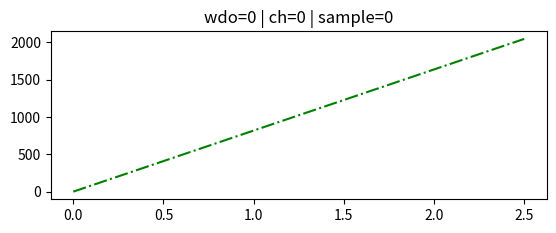

Generate this figure with matplotlib: (Note: this script raises an exception after producing the figure.)
#!/usr/bin/env python
############################################################################
# Author: Anthony
# Date:10/3/18
#
# Plot the recovered data_1_25
###########################################################################

# Libraries
import sys
import matplotlib.pyplot as plt
import numpy as np
from scipy.interpolate import interp1d

def data_of_file(file, data_list):
    print("file: "+file)
    f = open(file, "rb")
    start_code = list()
    header_vped = list()
    header_window = list()
    end_code = list()
    for k in range(0,11):
        window = list()
        for i in range(0,512):
            start_code.append(f.read(2))
            header_vped.append(int.from_bytes(f.read(1), byteorder='little', signed=False)*0.25)
            header_window.append(int.from_bytes(f.read(2), byteorder='little', signed=False))
            channel = list()
            for j in range(0,16):
                sample = list()
                for m in range(0,32):
                    sample.append(int.from_bytes(f.read(2), byteorder='little', signed=False))
                channel.append(sample)
            window.append(channel)
            end_code.append(f.read(2))
        data_list.append(window)
    f.close()
    general_flag=True
    flag=True
    for tmp in start_code:
        if(str(tmp.hex()) != "55aa"):
            #print("  - problem start code="+str(tmp.hex()))
            general_flag=False
            flag=False
    if(flag):
        print("  - start code are ok!")
    else:
        print("  - start code failed!")
    flag=True
    for i in range(0,11):
        vped = i*0.25
        for j in range(0,512):
            if(header_vped[i*512 + j] != vped):
                #print("  - problem header vped="+str(header_vped[i*512 + j])+" | vped="+str(vped))
                general_flag=False
                flag=False
    if(flag):
        print("  - header vped are ok!")
    else:
        print("  - header vped failed!")
    flag=True
    for i in range(0,11):
        for j in range(0,512):
            if(header_window[i*512 + j] != j):
                print("  - problem header window="+str(header_window[i*512 + j])+" | window="+str(j))
                general_flag=False
                flag=False
    if(flag):
        print("  - header window are ok!")
    else:
        print("  - header window failed!")
    flag=True
    for tmp in end_code:
        if(str(tmp.hex()) != "33cc"):
            print("  - problem end code="+str(tmp.hex()))
            general_flag=False
            flag=False
    if(flag):
        print("  - end code are ok!")
    else:
        print("  - end code failed!")
    if(general_flag == False):
        sys.exit()

window = 0
channel = 0
sample = 0
data_file = list()
y = list()
x = np.linspace(0,2.5,11)
ax = plt.subplot(2,1,1)
ax.set_title("wdo="+str(window)+" | ch="+str(channel)+" | sample="+str(sample))
y_ideal = np.linspace(0,2047,11)
ax.plot(x, y_ideal, 'g-.', label='data ideal')

data_file.append(list())
file_name = "data_vped1_25_inputfloating.bin"
data_of_file(file_name, data_file[0])
y.append(list())
for voltage in range(0,11):
    y[0].append(data_file[0][voltage][window][channel][sample])
ax.plot(x, y[0], 'r--', label=('data with pedestal, vped@1.25V'))

data_file.append(list())
file_name = "data_vped1_25_inputfloating_nopedestal.bin"
data_of_file(file_name, data_file[1])
y.append(list())
for voltage in range(0,11):
    y[1].append(data_file[1][voltage][window][channel][sample])
ax.plot(x, y[1], 'r:', label=('data without pedestal, vped@1.25V'))

data_file.append(list())
file_name = "data_vped1_25_inputfloating_corrected.bin"
data_of_file(file_name, data_file[2])
y.append(list())
for voltage in range(0,11):
    y[2].append(data_file[2][voltage][window][channel][sample])
ax.plot(x, y[2], 'r', label=('data corrected, vped@1.25V'))

data_file.append(list())
file_name = "data_vped2_inputfloating.bin"
data_of_file(file_name, data_file[3])
y.append(list())
for voltage in range(0,11):
    y[3].append(data_file[3][voltage][window][channel][sample])
ax.plot(x, y[3], 'b--', label=('data with pedestal, vped@2V'))

data_file.append(list())
file_name = "data_vped2_inputfloating_nopedestal.bin"
data_of_file(file_name, data_file[4])
y.append(list())
for voltage in range(0,11):
    y[4].append(data_file[4][voltage][window][channel][sample])
ax.plot(x, y[4], 'b:', label=('data without pedestal, vped@2V'))

data_file.append(list())
file_name = "data_vped2_inputfloating_corrected.bin"
data_of_file(file_name, data_file[5])
y.append(list())
for voltage in range(0,11):
    y[5].append(data_file[5][voltage][window][channel][sample])
ax.plot(x, y[5], 'b', label=('data corrected, vped@2V'))

ax.grid(True)
ax.legend()

ax = plt.subplot(2,1,2)
ax.set_title('difference')
y_diff = list()
y_diff.append(list())
y_diff.append(list())
y_diff.append(list())
y_diff.append(list())

for voltage in range(0,11):
    y_diff[0].append(y[0][voltage]-y_ideal[voltage])
    y_diff[1].append(y[3][voltage]-y_ideal[voltage])
    y_diff[2].append(y[2][voltage]-y_ideal[voltage])
    y_diff[3].append(y[5][voltage]-y_ideal[voltage])

ax.plot(x, y_diff[0], 'r--', label='data with pedestal, vped@1.25V')
ax.plot(x, y_diff[1], 'b--', label='data with pedestal, vped@2V')
ax.plot(x, y_diff[2], 'r', label='data corrected, vped@1.25V')
ax.plot(x, y_diff[3], 'b', label='data corrected, vped@2V')
ax.grid(True)
ax.legend()

plt.show()
